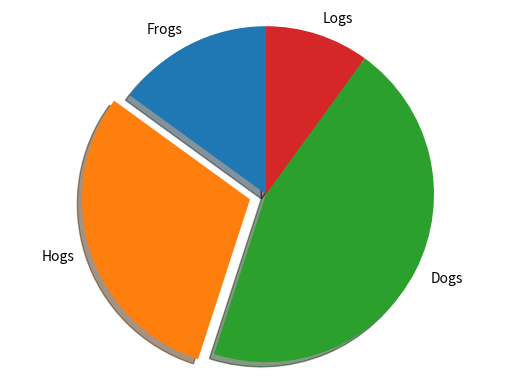

Generate this figure with matplotlib:
import numpy as np 
import random as ran
# pip3 install matplotlib

from matplotlib import pyplot as plt 

x = np.array([160,79,200,9,-10,2,6,4,5,121])
y = np.array([-11,9,100,55,77,99,15,88,7,10])

#plt.title('Sample')
#plt.xlabel('X Axis')
#plt.ylabel('Y Axis')
#plt.plot(x,y)
# rolling objects
#plt.plot(x,y,'ro')
#plt.show()

# bar plot
#plt.bar(x,y)
#plt.xlabel('X Axis')
#plt.ylabel('Y Axis')
#plt.show()

# height : 2
# width : 1
# active index : 1
#plt.subplot(2,1,1)
#plt.plot(x,x)
#plt.title('Plot One')

#plt.subplot(2,1,2)
#plt.plot(x,y)
#plt.title('Plot Two')

# Pie chart
labels = 'Frogs', 'Hogs', 'Dogs', 'Logs'
sizes = [15, 30, 45, 10]
explode = (0, 0.10, 0, 0)  # only "explode" the 2nd slice (i.e. 'Hogs')

fig1, ax1 = plt.subplots()
ax1.pie(sizes, explode=explode, labels=labels,shadow = True,
        startangle=90)
ax1.axis('equal') 

plt.show()



